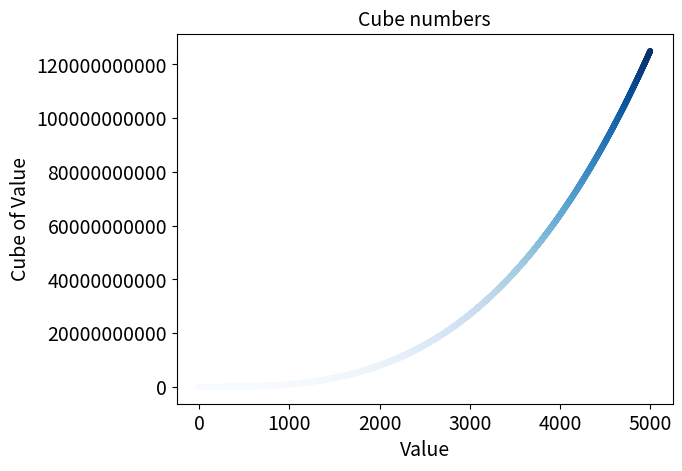

Recreate this plot in Python.
import matplotlib.pyplot as plt

# determine x and y values
x_vals = range(1, 5001)
y_vals = [x**3 for x in x_vals]

fig, ax = plt.subplots()
ax.scatter(x_vals, y_vals, c=y_vals, cmap=plt.cm.Blues, s=10)

# set chart title and label axes
ax.set_title("Cube numbers", fontsize=14)
ax.set_xlabel("Value", fontsize=14)
ax.set_ylabel("Cube of Value", fontsize=14)
ax.tick_params(labelsize=14)

# ax.axis([0, 1100, 0, 1_100_000])
ax.ticklabel_format(style='plain')


plt.show()


# plot data
